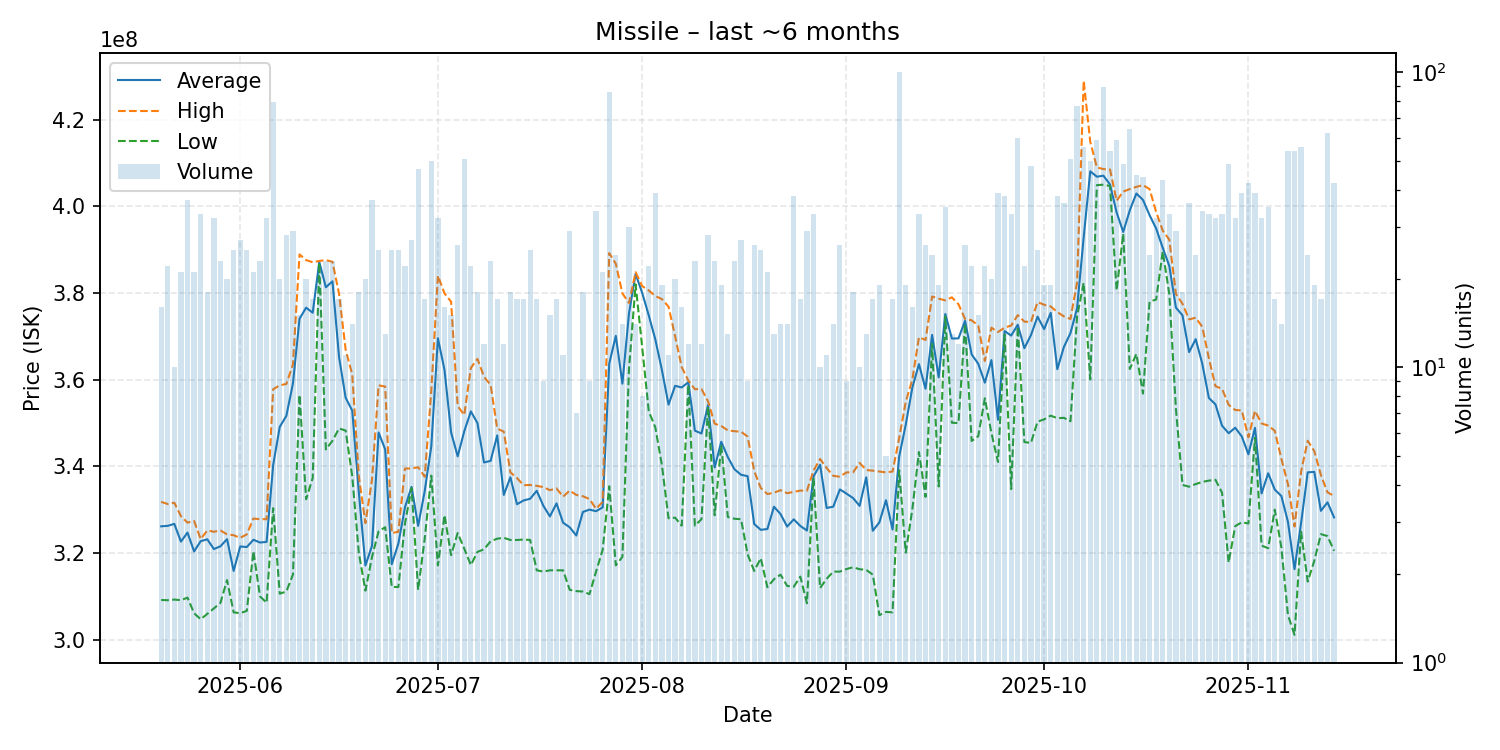

The data file committed next to this chart (first rows):
date, average, highest, lowest, order_count, volume
2025-05-20, 326150000, 331800000, 309150000, 15, 16
2025-05-21, 326263636, 331300000, 309100000, 18, 22
2025-05-22, 326720000, 331600000, 309250000, 9, 10
2025-05-23, 322623810, 328500000, 309100000, 16, 21
2025-05-24, 324710811, 327000000, 309700000, 28, 37
2025-05-25, 320361905, 327400000, 306100000, 14, 21
2025-05-26, 322724242, 323200000, 304700000, 28, 33
2025-05-27, 323161111, 325200000, 305950000, 15, 18
2025-05-28, 320906250, 324900000, 307200000, 26, 32
2025-05-29, 321547826, 325200000, 308500000, 19, 23
2025-05-30, 323195000, 324300000, 313750000, 17, 20
2025-05-31, 315856000, 324100000, 306300000, 23, 25
2025-06-01, 321507407, 323500000, 306100000, 22, 27
2025-06-02, 321372000, 324300000, 306650000, 22, 25
2025-06-03, 323047619, 327950000, 320400000, 16, 21
2025-06-04, 322417391, 327800000, 310000000, 23, 23
2025-06-05, 322556250, 327800000, 308500000, 29, 32
2025-06-06, 340297468, 357800000, 330350000, 36, 79
2025-06-07, 349110000, 358700000, 310600000, 18, 20
2025-06-08, 351653571, 359000000, 311100000, 23, 28
2025-06-09, 359100000, 363500000, 315000000, 25, 29
2025-06-10, 374073333, 388900000, 356500000, 15, 15
2025-06-11, 376620000, 387600000, 332400000, 20, 20
2025-06-12, 375452941, 387100000, 337300000, 15, 17
2025-06-13, 387168182, 387400000, 386900000, 22, 22
2025-06-14, 381317391, 387600000, 343900000, 18, 23
2025-06-15, 382708696, 387200000, 345900000, 17, 23
2025-06-16, 365200000, 379800000, 348750000, 17, 17
2025-06-17, 355818182, 366900000, 348250000, 11, 11
2025-06-18, 352857143, 361200000, 337700000, 13, 14
2025-06-19, 334050000, 337700000, 320000000, 18, 18
2025-06-20, 317105000, 326900000, 311300000, 16, 20
2025-06-21, 321664865, 336950000, 319100000, 34, 37
2025-06-22, 347812000, 358700000, 325000000, 24, 25
2025-06-23, 343892308, 358400000, 325950000, 11, 13
2025-06-24, 317412000, 324600000, 312150000, 19, 25
2025-06-25, 322180000, 324900000, 312150000, 23, 25
2025-06-26, 330540909, 339500000, 326800000, 21, 22
2025-06-27, 335255556, 339500000, 335000000, 20, 27
2025-06-28, 326257447, 339800000, 311500000, 26, 47
2025-06-29, 334311765, 337600000, 323350000, 17, 17
2025-06-30, 344644000, 357500000, 337850000, 43, 50
2025-07-01, 369590625, 384000000, 317100000, 28, 32
2025-07-02, 362237500, 379900000, 328750000, 15, 16
2025-07-03, 347853333, 378000000, 319500000, 15, 15
2025-07-04, 342300000, 353900000, 324600000, 25, 26
2025-07-05, 348098039, 351850000, 321000000, 42, 51
2025-07-06, 352681818, 362700000, 317200000, 20, 22
2025-07-07, 349977778, 364800000, 320250000, 18, 18
2025-07-08, 340883333, 360650000, 320850000, 11, 12
2025-07-09, 341260870, 358800000, 322700000, 21, 23
2025-07-10, 347147059, 348700000, 323300000, 15, 17
2025-07-11, 333400000, 348000000, 323500000, 12, 12
2025-07-12, 337477778, 338600000, 323000000, 18, 18
2025-07-13, 331252941, 337300000, 323000000, 17, 17
2025-07-14, 332123529, 335650000, 323100000, 16, 17
2025-07-15, 332516000, 335700000, 323000000, 24, 25
2025-07-16, 334352941, 335500000, 316000000, 14, 17
2025-07-17, 330900000, 335200000, 315700000, 9, 9
2025-07-18, 328440000, 334500000, 316000000, 15, 15
... 119 more rows
